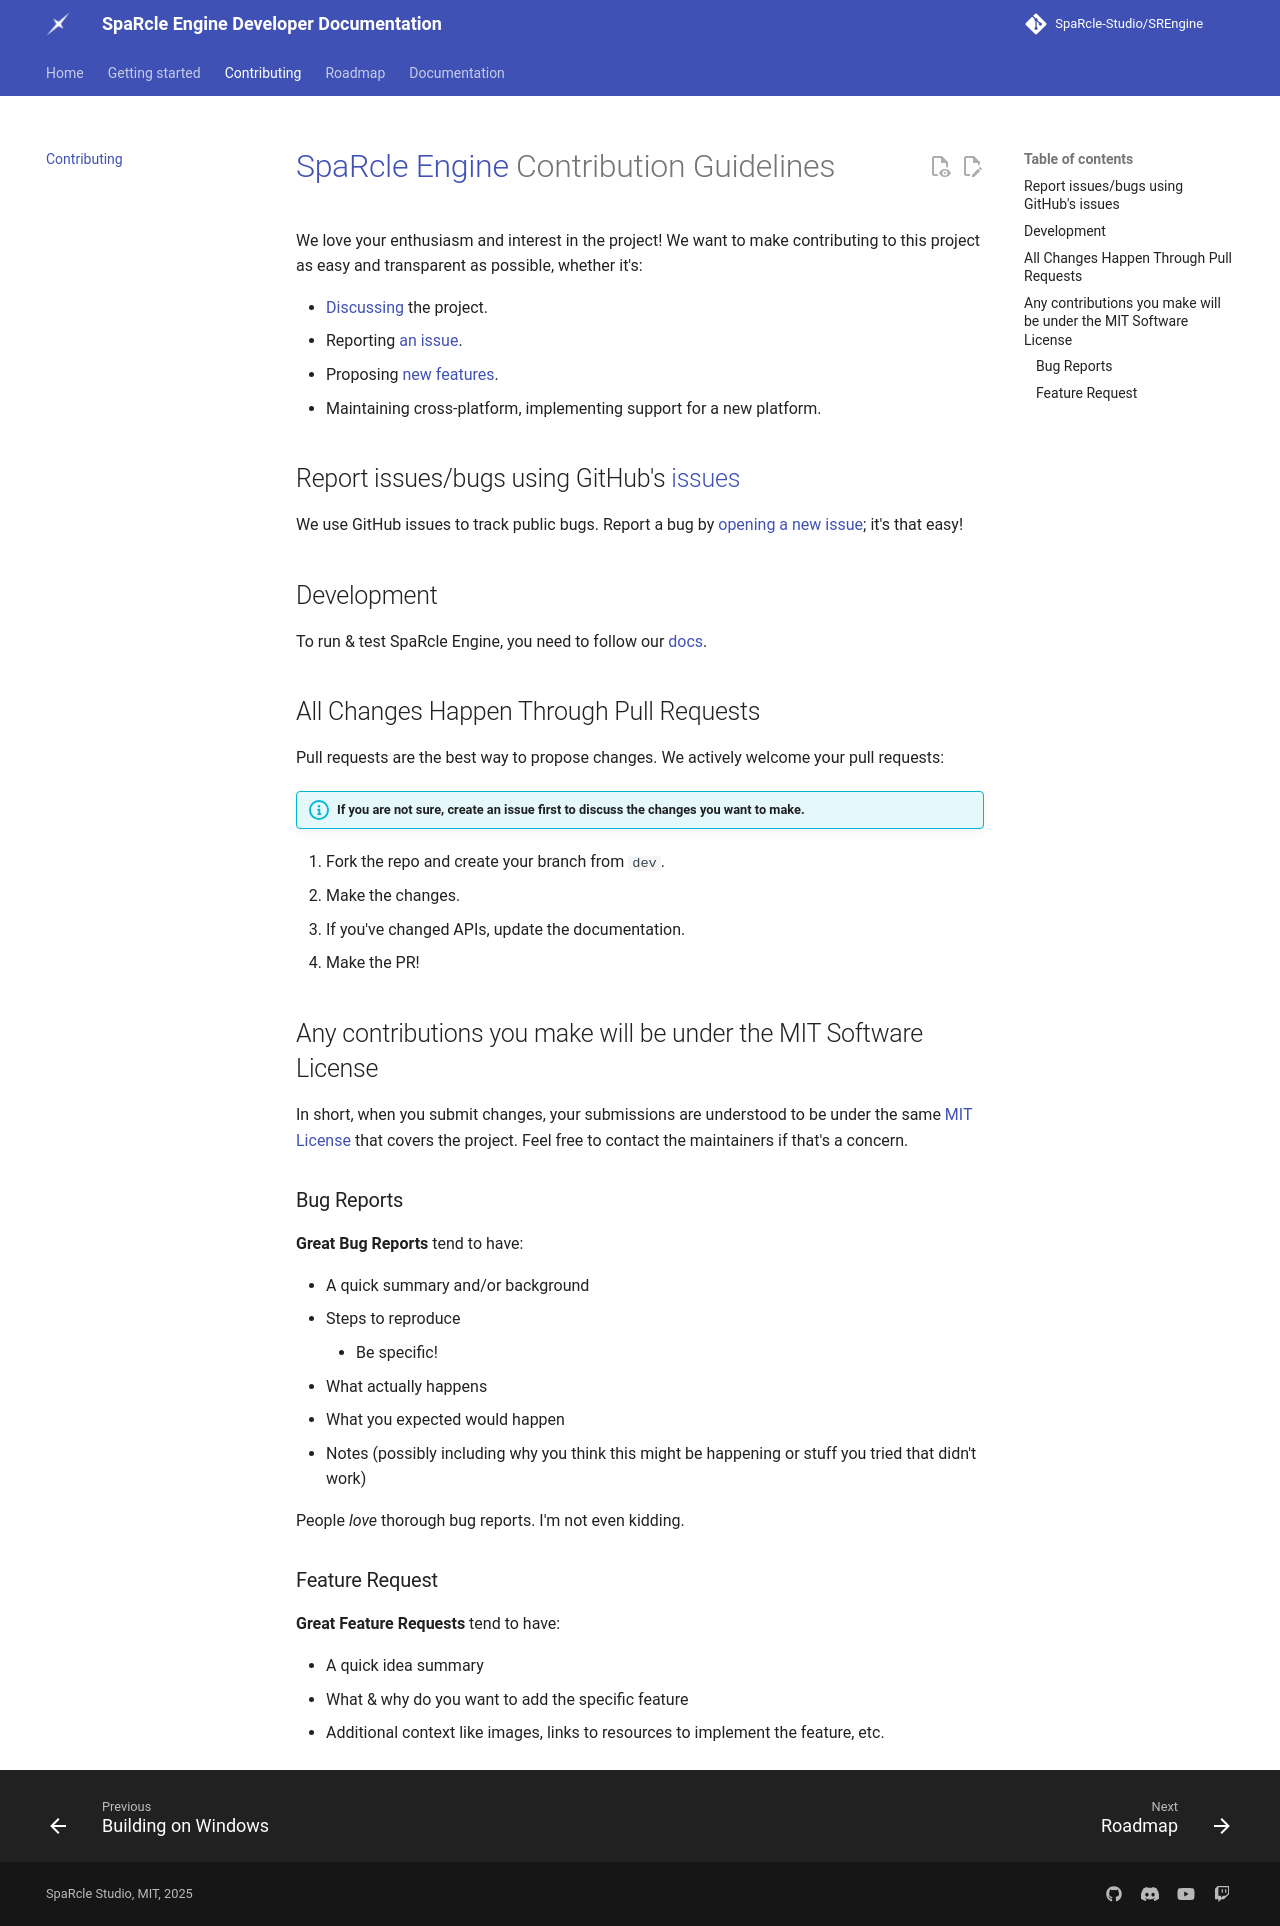

repository: SpaRcle-Studio/SREngine · page: latest/Contributing/index.html · generator: mkdocs

# [SpaRcle Engine](https://github.com/SpaRcle-Studio/SREngine) Contribution Guidelines

We love your enthusiasm and interest in the project! We want to make contributing to this project as easy and transparent as possible, whether it's:

- [Discussing](https://forum.sparcles.dev/) the project.
-   Reporting [an issue](https://github.com/SpaRcle-Studio/SREngine/issues/new?assignees=&labels=bug&template=bug_report.yml).
-   Proposing [new features](https://github.com/SpaRcle-Studio/SREngine/issues/new?assignees=&labels=enhancement&template=feature_request.yml).
-   Maintaining cross-platform, implementing support for a new platform.


## Report issues/bugs using GitHub's [issues](https://github.com/SpaRcle-Studio/SREngine/issues)

We use GitHub issues to track public bugs. Report a bug by [opening a new issue](https://github.com/SpaRcle-Studio/SREngine/issues/new/choose); it's that easy!

## Development

To run & test SpaRcle Engine, you need to follow our [docs](https://docs.sparcles.dev/).

## All Changes Happen Through Pull Requests

Pull requests are the best way to propose changes. We actively welcome your pull requests:

!!! info "If you are not sure, create an issue first to discuss the changes you want to make."

1.  Fork the repo and create your branch from `dev`.
2.  Make the changes. 
3.  If you've changed APIs, update the documentation.
4.  Make the PR!

## Any contributions you make will be under the MIT Software License

In short, when you submit changes, your submissions are understood to be under the same [MIT License](https://choosealicense.com/licenses/mit/) that covers the project. Feel free to contact the maintainers if that's a concern.

### Bug Reports

**Great Bug Reports** tend to have:

-   A quick summary and/or background
-   Steps to reproduce
    -   Be specific!
-   What actually happens
-   What you expected would happen
-   Notes (possibly including why you think this might be happening or stuff you tried that didn't work)

People _love_ thorough bug reports. I'm not even kidding.

### Feature Request

**Great Feature Requests** tend to have:

-   A quick idea summary
-   What & why do you want to add the specific feature
-   Additional context like images, links to resources to implement the feature, etc.
